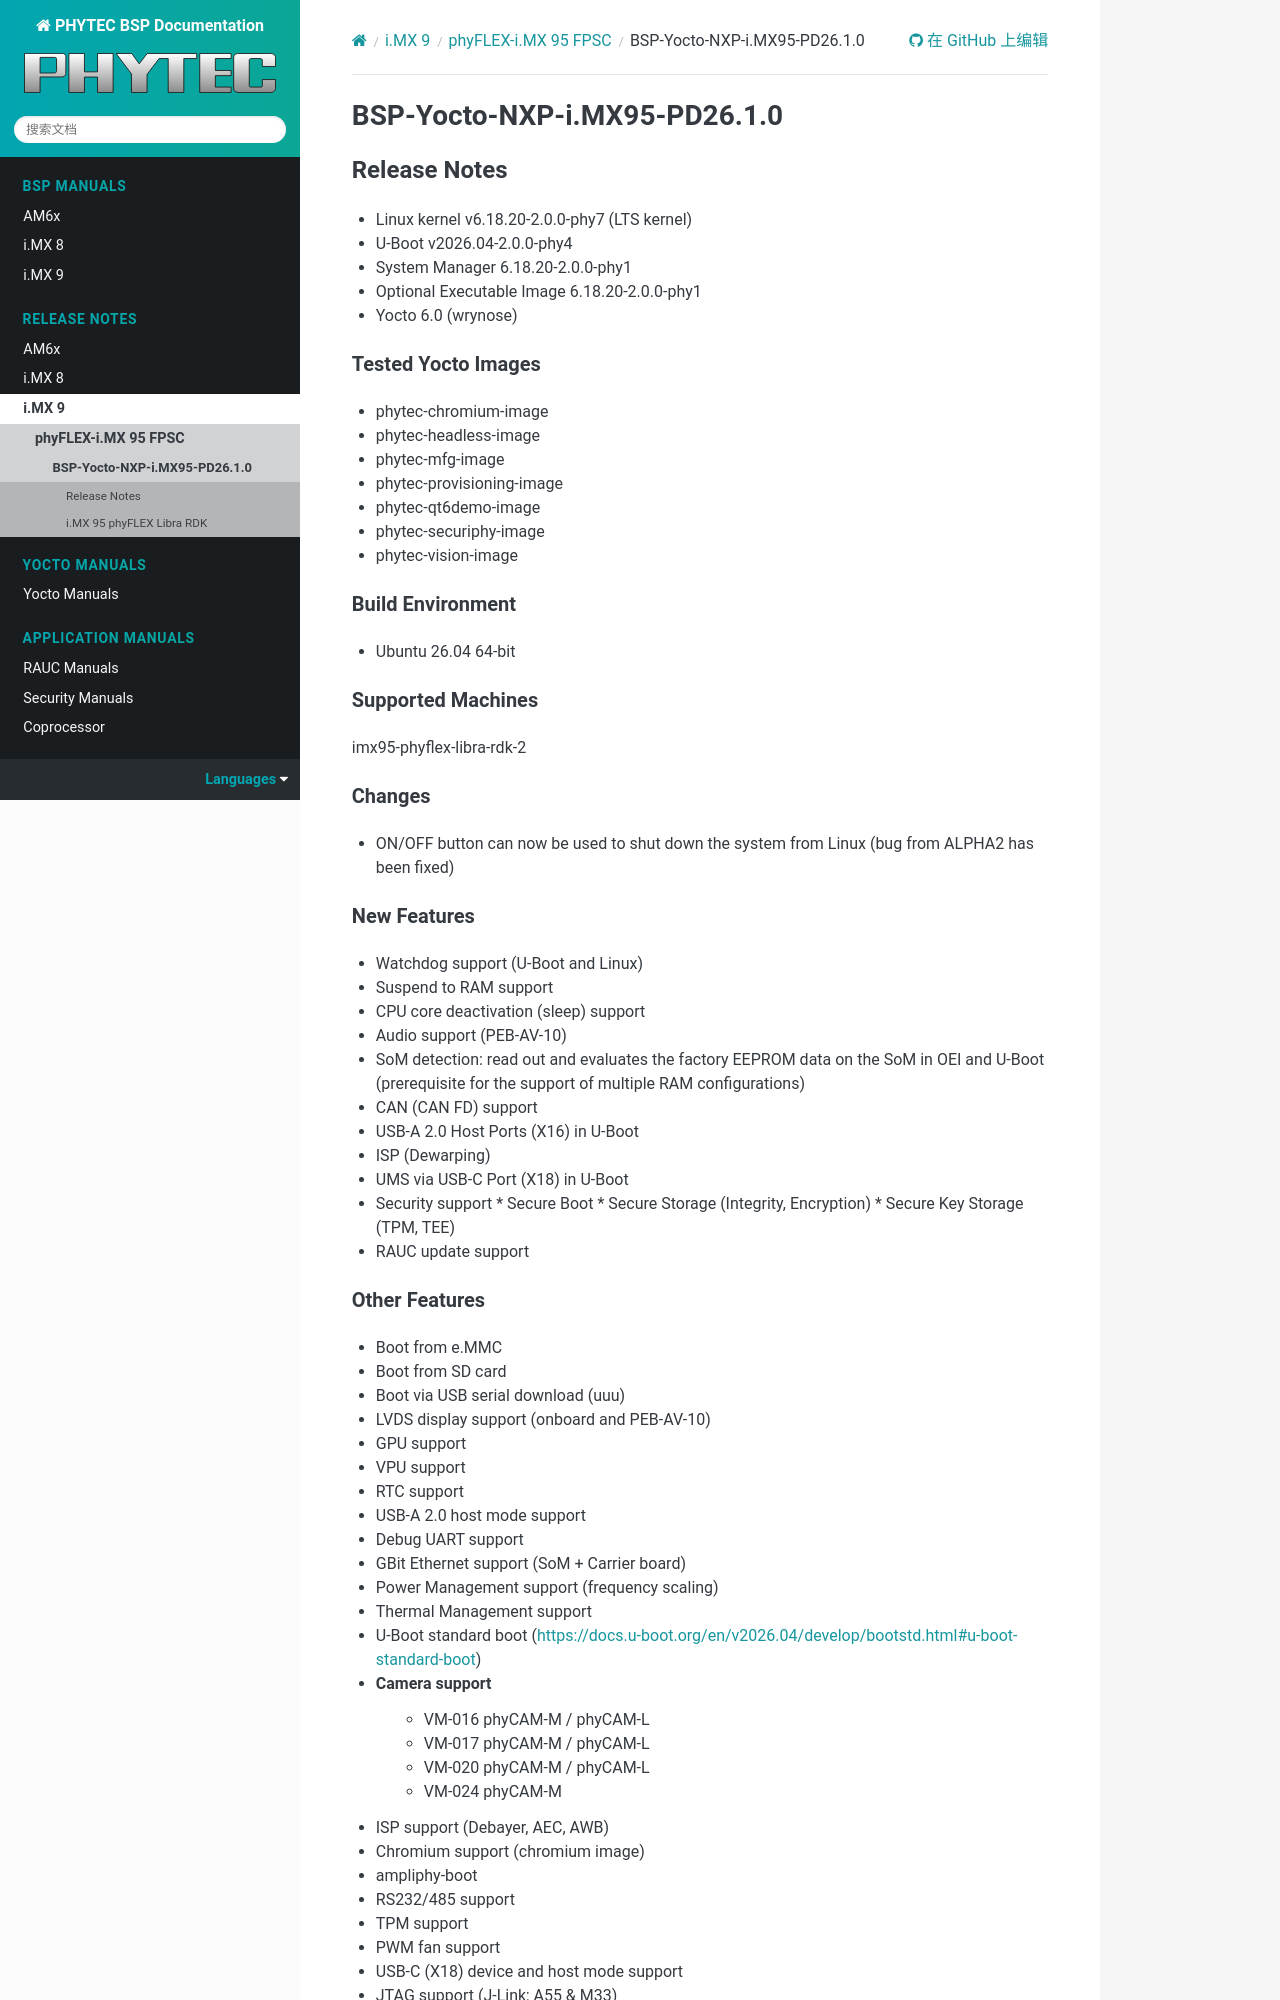

repository: phytec/doc-bsp-yocto · page: zh_CN/release-notes/imx9/imx95/nxp-pd26.1.0.html · generator: sphinx

.. |ref-bsp-man-imx95-fpsc| replace:: :ref:`here <imx95-fpsc-pd26.1.0_nxp-bsp-manual>`

=============================
BSP-Yocto-NXP-i.MX95-PD26.1.0
=============================

Release Notes
=============

- Linux kernel v6.18.20-2.0.0-phy7 (LTS kernel)
- U-Boot v2026.04-2.0.0-phy4
- System Manager 6.18.20-2.0.0-phy1
- Optional Executable Image 6.18.20-2.0.0-phy1
- Yocto 6.0 (wrynose)

Tested Yocto Images
-------------------
- phytec-chromium-image
- phytec-headless-image
- phytec-mfg-image
- phytec-provisioning-image
- phytec-qt6demo-image
- phytec-securiphy-image
- phytec-vision-image

Build Environment
-----------------
- Ubuntu 26.04 64-bit

Supported Machines
------------------
imx95-phyflex-libra-rdk-2

Changes
-------
- ON/OFF button can now be used to shut down the system from Linux
  (bug from ALPHA2 has been fixed)

New Features
------------
- Watchdog support (U-Boot and Linux)
- Suspend to RAM support
- CPU core deactivation (sleep) support
- Audio support (PEB-AV-10)
- SoM detection: read out and evaluates the factory EEPROM data on the
  SoM in OEI and U-Boot (prerequisite for the support of multiple RAM configurations)
- CAN (CAN FD) support
- USB-A 2.0 Host Ports (X16) in U-Boot
- ISP (Dewarping)
- UMS via USB-C Port (X18) in U-Boot
- Security support
  * Secure Boot
  * Secure Storage (Integrity, Encryption)
  * Secure Key Storage (TPM, TEE)
- RAUC update support

Other Features
--------------
- Boot from e.MMC
- Boot from SD card
- Boot via USB serial download (uuu)
- LVDS display support (onboard and PEB-AV-10)
- GPU support
- VPU support
- RTC support
- USB-A 2.0 host mode support
- Debug UART support
- GBit Ethernet support (SoM + Carrier board)
- Power Management support (frequency scaling)
- Thermal Management support
- U-Boot standard boot (https://docs.u-boot.org/en/v2026.04/develop/bootstd.html#u-boot-standard-boot)
- Camera support
    * VM-016 phyCAM-M / phyCAM-L
    * VM-017 phyCAM-M / phyCAM-L
    * VM-020 phyCAM-M / phyCAM-L
    * VM-024 phyCAM-M
- ISP support (Debayer, AEC, AWB)
- Chromium support (chromium image)
- ampliphy-boot
- RS232/485 support
- TPM support
- PWM fan support
- USB-C (X18) device and host mode support
- JTAG support (J-Link; A55 & M33)
- ON/OFF + Reset button support
- i2c device support (EEPROM, LEDs, GPIO expanders, temperature sensors)

Known Issues and Limitations
----------------------------
- GPU performance may be very low; As of release date, NXP is investigating
  this issue as it is present on their EVK as well. Our BSP documentation explains a workaround that
  yields better performance.
- Sporadic artifacts when capturing camera images with yavta
- when trying to write to non-optimal aligned blocks, e.MMC becomes unresponsive. Cause of this
  behaviour has not been determined, yet.
- writing to EEPROM needs 5ms delay between page writes, otherwise i2c transfer errors may be seen

i.MX 95 phyFLEX Libra RDK
=========================

The BSP Manual for i.MX 95 phyFLEX Libra RDK can be found
|ref-bsp-man-imx95-fpsc|.

Part Number Summary
-------------------

Hardware Summary
................

+--------------------+---------------------------+------------------------------------------------------------------------------+-------------+
| Part Number        | Hardware Description      | Configuration Details (SoC / RAM / eMMC / NOR / Eth PHY / RTC / Temp Rating) | PCB Version |
+====================+===========================+==============================================================================+=============+
| PFL-G-02-PT002.A1  | i.MX95 phyFLEX-FPSC-G SoM | i.MX959 6x1.8GHz / 8GB / 64GB / - / Yes / Yes / Industrial                   | 1620.3      |
+--------------------+---------------------------+------------------------------------------------------------------------------+-------------+
| PFL-G-02-SP001.A0  | i.MX95 phyFLEX-FPSC-G SoM | i.MX959 6x1.8GHz / 8GB / 64GB / - / Yes / Yes / Industrial                   | 1620.3      |
+--------------------+---------------------------+------------------------------------------------------------------------------+-------------+
| PFL-G-02-SP001.A1  | i.MX95 phyFLEX-FPSC-G SoM | i.MX959 6x1.8GHz / 8GB / 64GB / - / Yes / Yes / Industrial                   | 1620.3      |
+--------------------+---------------------------+------------------------------------------------------------------------------+-------------+
| PD-05032-ALPHA.A2  | phyFLEX Libra SBC         | - / - / - / 64MB / - / - / - /                                               | 1618.2      |
+--------------------+---------------------------+------------------------------------------------------------------------------+-------------+
| PD-05032-SP001.A0  | phyFLEX Libra SBC         | - / - / - / 64MB / - / - / - /                                               | 1618.3      |
+--------------------+---------------------------+------------------------------------------------------------------------------+-------------+
| PD-05032-SP001.A1  | phyFLEX Libra SBC         | - / - / - / 64MB / - / - / - /                                               | 1618.3      |
+--------------------+---------------------------+------------------------------------------------------------------------------+-------------+

Kit Summary
...........

+-----------------------+---------------------------+---------------------------------------------+
| Part Number           | Yocto Machine             | Hardware Description                        |
+=======================+===========================+=============================================+
| KPD-05032-ALPHA.A2    | imx95-phyflex-libra-rdk-2 | Libra i.MX95 ALPHA-KIT                      |
+-----------------------+---------------------------+---------------------------------------------+
| KPD-05032-Vid-L01.A2  | imx95-phyflex-libra-rdk-2 | Embed Imag Kit i.MX 95 Libra Linux L01      |
+-----------------------+---------------------------+---------------------------------------------+
| KPD-05032-Vid-L02.A2  | imx95-phyflex-libra-rdk-2 | Embed Imag Kit i.MX 95 Libra Linux L02      |
+-----------------------+---------------------------+---------------------------------------------+
| KPD-05032-001.A0      | imx95-phyflex-libra-rdk-2 | PD Libra i.MX9596 KIT                       |
+-----------------------+---------------------------+---------------------------------------------+
| KPD-05032-001.A1      | imx95-phyflex-libra-rdk-2 | PD Libra i.MX9596 KIT                       |
+-----------------------+---------------------------+---------------------------------------------+
